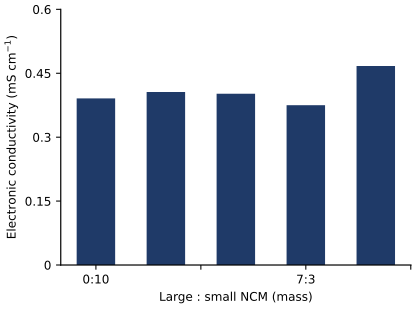

Source data for this figure (header and first rows):
PC:SC, sigma_e (mS/cm) Hertz H0 · common 4.1 mS…
0:10, 0.391
3:7, 0.406
5:5, 0.402
7:3, 0.375
10:0, 0.467
